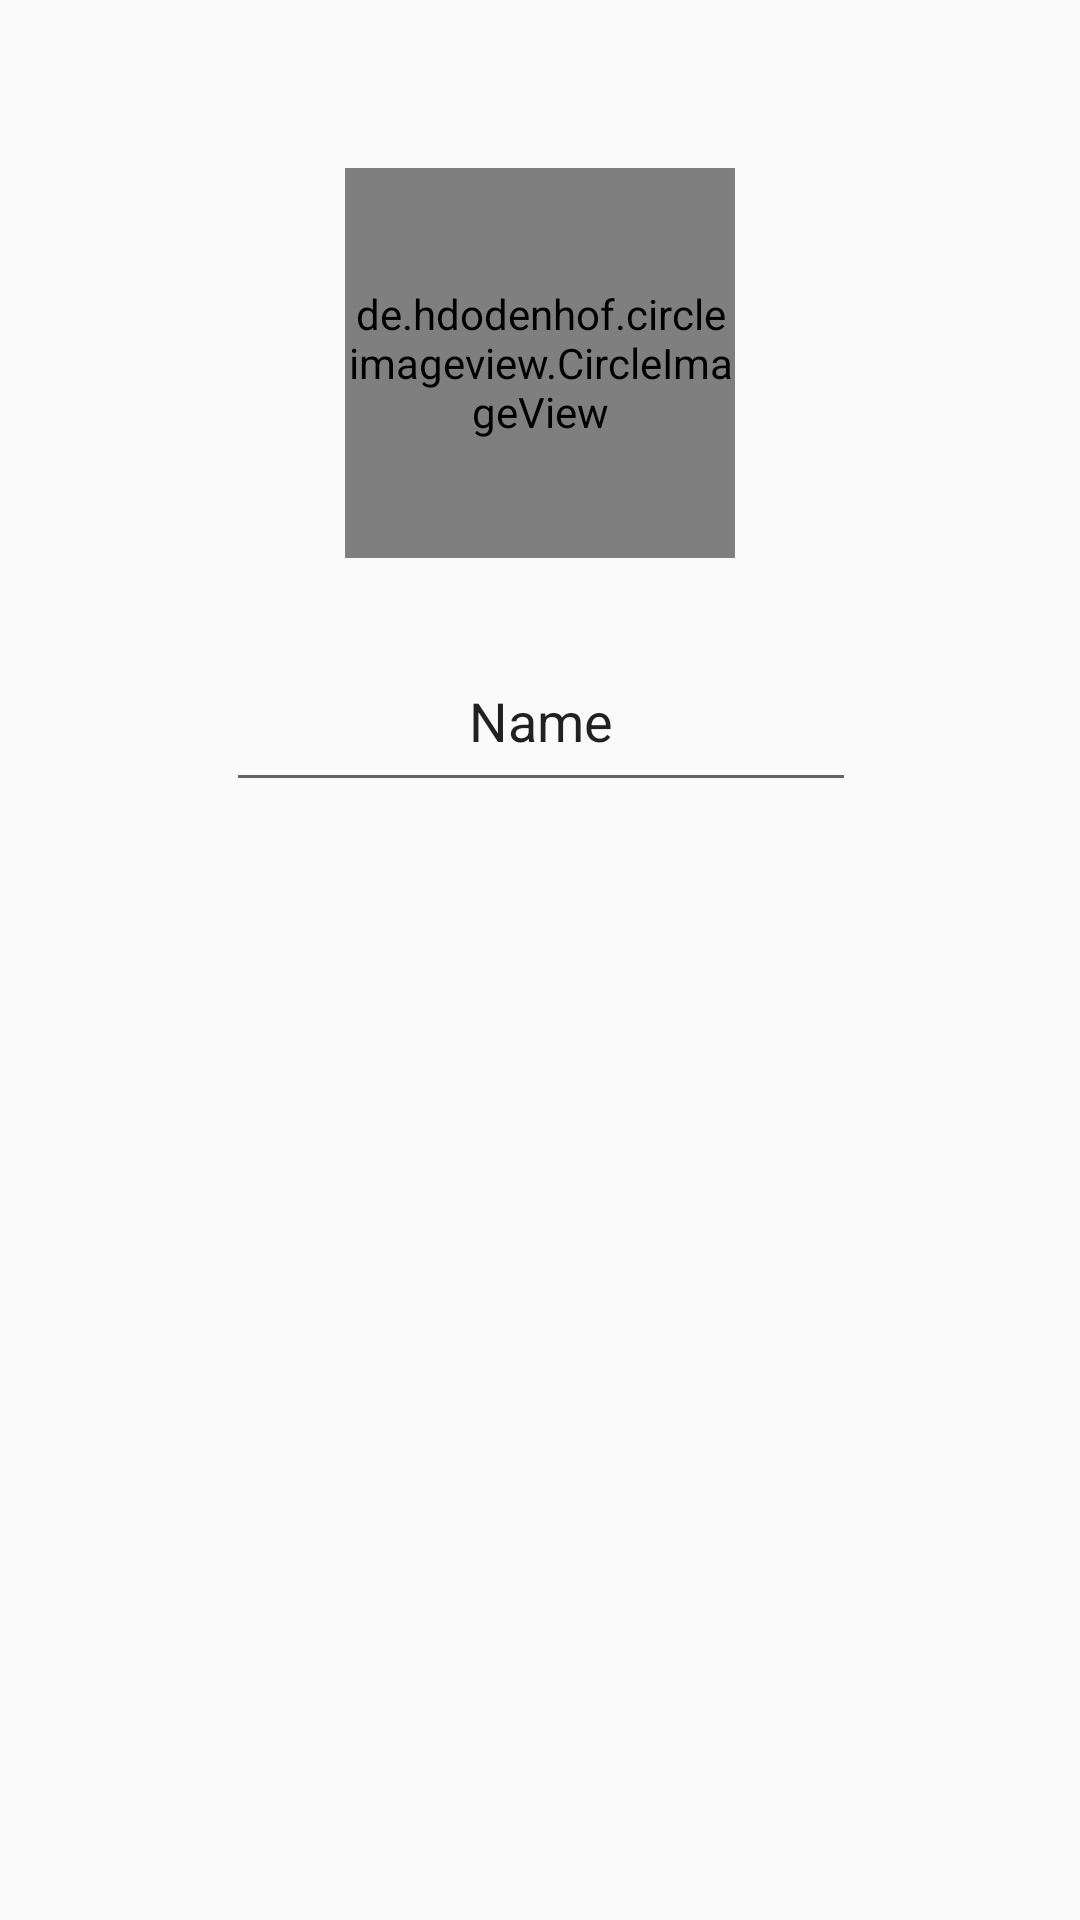

Reconstruct the res/layout file that produces this screen, plus the resources it refers to.
<!-- AndroidManifest.xml: application theme AppTheme -->
<!-- res/layout/activity_edit_profile.xml -->
<?xml version="1.0" encoding="utf-8"?>
<android.support.constraint.ConstraintLayout xmlns:android="http://schemas.android.com/apk/res/android"
    xmlns:app="http://schemas.android.com/apk/res-auto"
    xmlns:tools="http://schemas.android.com/tools"
    android:layout_width="match_parent"
    android:layout_height="match_parent"
    tools:context="com.hongsup.explog.view.setting.editprofile.EditProfileActivity">

    <de.hdodenhof.circleimageview.CircleImageView
        android:id="@+id/imgEditProfile"
        android:layout_width="130dp"
        android:layout_height="130dp"
        android:layout_gravity="center"
        android:layout_marginEnd="8dp"
        android:layout_marginStart="8dp"
        android:layout_marginTop="56dp"
        android:adjustViewBounds="false"
        android:background="@android:drawable/ic_input_add"
        android:cropToPadding="false"
        app:layout_constraintEnd_toEndOf="parent"
        app:layout_constraintStart_toStartOf="parent"
        app:layout_constraintTop_toTopOf="parent" />

    <EditText
        android:id="@+id/editText"
        android:layout_width="wrap_content"
        android:layout_height="wrap_content"
        android:layout_marginEnd="8dp"
        android:layout_marginStart="8dp"
        android:layout_marginTop="32dp"
        android:ems="10"
        android:gravity="center"
        android:inputType="textPersonName"
        android:paddingBottom="15dp"
        android:text="Name"
        app:layout_constraintEnd_toEndOf="parent"
        app:layout_constraintHorizontal_bias="0.503"
        app:layout_constraintStart_toStartOf="parent"
        app:layout_constraintTop_toBottomOf="@+id/imgEditProfile" />

</android.support.constraint.ConstraintLayout>
<!-- resources referenced by this layout -->
<resources>
  <style name="AppTheme" parent="Theme.AppCompat.Light">
          
          <item name="colorPrimaryDark">@color/colorPrimaryDark</item>
          <item name="colorPrimary">@color/colorPrimary</item>
          <item name="colorAccent">@color/colorAccent</item>
      </style>
  <color name="colorPrimaryDark">#337CBA</color>
  <color name="colorPrimary">#4A99D5</color>
  <color name="colorAccent">#673AB7</color>
</resources>
